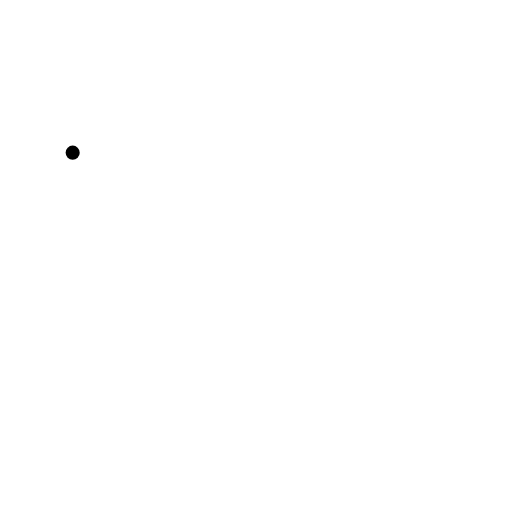
t = 0.00 s
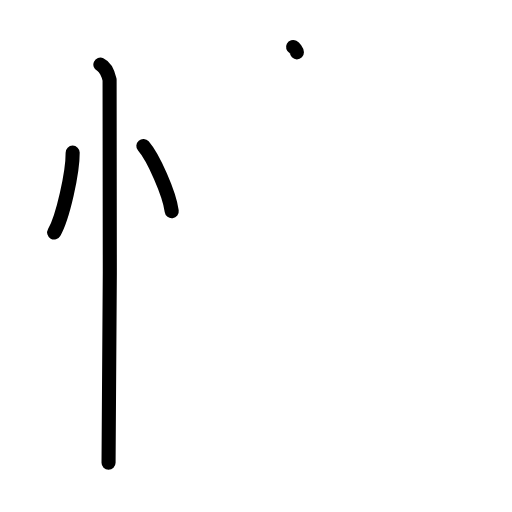
t = 3.20 s
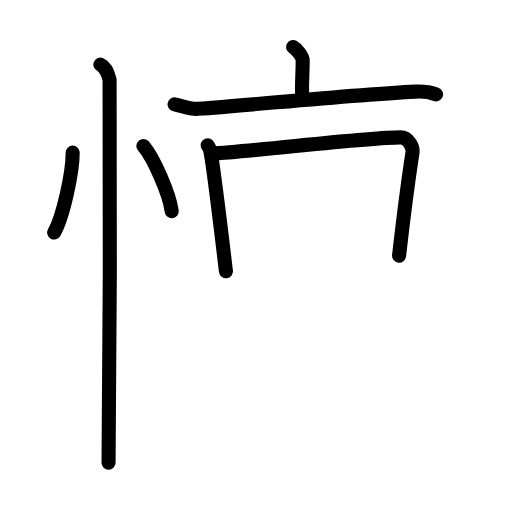
t = 6.40 s
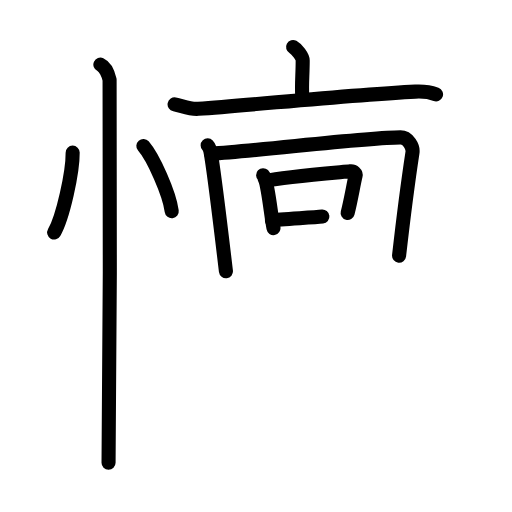
t = 9.60 s
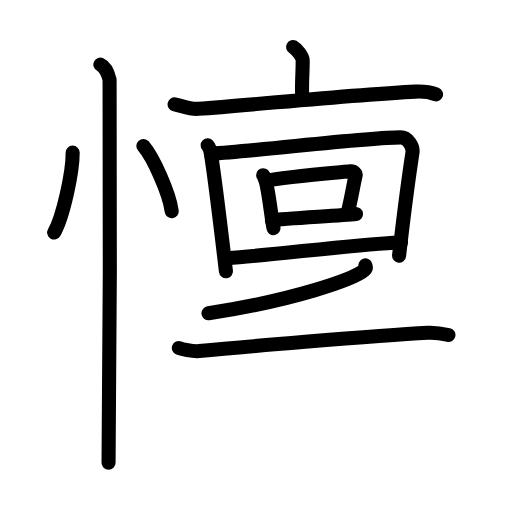
t = 12.80 s
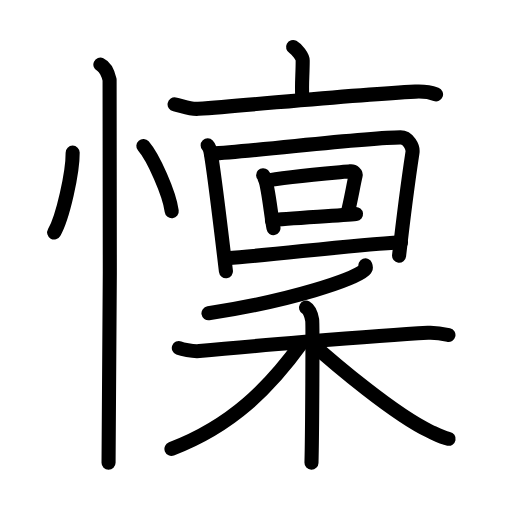
t = 16.00 s

The animated SVG that drew these frames (rendered in a browser with its animation timeline set to each time). Animation: 45 SMIL elements (animate=45); one cycle of 16.00 s.

<?xml version="1.0" encoding="UTF-8"?>
<!--
AniKanjiVG is licensed by CC-BY-SA Paul C. Sommerhoff (https://bitbucket.org/sommerhoff/anikanjivg).
AniKanjiVG uses KanjiVG which is licensed by CC-BY-SA Ulrich Apel (http://kanjivg.tagaini.net).
See also http://creativecommons.org/licenses/by-sa/3.0/
-->
<svg xmlns:kvg='http://kanjivg.tagaini.net' xmlns='http://www.w3.org/2000/svg' width='109' height='109' viewBox='0 0 109 109' style='fill:none;stroke:#000000;stroke-width:3;stroke-linecap:round;stroke-linejoin:round;' id="kvg:kanji_061cd"><g id="kvg:061cd" kvg:element="懍"><g id="kvg:061cd-g1" kvg:element="忄" kvg:variant="true" kvg:original="心" kvg:position="left" kvg:radical="general"><path id="kvg:061cd-s1" kvg:type="㇔" d="M15.47,32.5c0.03,4.19-2.07,13.74-3.94,17"><animate attributeName="d" begin="0.0s" dur="1.0s" from="M15.47,32.5C15.47,32.5,15.47,32.5,15.47,32.5" to="M15.47,32.5c0.03,4.19-2.07,13.74-3.94,17" />
</path>
<path id="kvg:061cd-s2" kvg:type="㇔" d="M30.52,31.08c2.13,2.45,5.51,10.07,6.04,13.88"><animate attributeName="d" begin="1.0s" dur="1.0s" from="M30.52,31.08C30.52,31.08,30.52,31.08,30.52,31.08" to="M30.52,31.08c2.13,2.45,5.51,10.07,6.04,13.88" />
<animate attributeName="d" begin="0s" dur="1.0s" from="M-100,-100" to="M-100,-100" />
</path>
<path id="kvg:061cd-s3" kvg:type="㇑" d="M21.37,13.75c1.09,0.5,1.74,2.25,1.96,3.25c0.22,1,0,75.25-0.22,81.5"><animate attributeName="d" begin="2.0s" dur="0.5s" from="M21.37,13.75C21.37,13.75,21.37,13.75,21.37,13.75" to="M21.37,13.75c1.09,0.5,1.74,2.25,1.96,3.25" />
<animate attributeName="d" begin="2.5s" dur="0.5s" from="M21.37,13.75c1.09,0.5,1.74,2.25,1.96,3.25c0,0,0,0,0,0,0" to="M21.37,13.75c1.09,0.5,1.74,2.25,1.96,3.25c0.22,1,0,75.25-0.22,81.5" />
<animate attributeName="d" begin="0s" dur="2.0s" from="M-100,-100" to="M-100,-100" />
</path>
</g>
<g id="kvg:061cd-g2" kvg:element="稟" kvg:position="right"><g id="kvg:061cd-g3" kvg:position="top"><g id="kvg:061cd-g4" kvg:element="亠" kvg:position="top"><path id="kvg:061cd-s4" kvg:type="㇑a" d="M62.39,10c0.78,0.42,2.05,2.04,2.05,2.87c0,3.07-0.25,4.96-0.1,7.56"><animate attributeName="d" begin="3.0s" dur="0.5s" from="M62.39,10C62.39,10,62.39,10,62.39,10" to="M62.39,10c0.78,0.42,2.05,2.04,2.05,2.87" />
<animate attributeName="d" begin="3.5s" dur="0.5s" from="M62.39,10c0.78,0.42,2.05,2.04,2.05,2.87c0,0,0,0,0,0,0" to="M62.39,10c0.78,0.42,2.05,2.04,2.05,2.87c0,3.07-0.25,4.96-0.1,7.56" />
<animate attributeName="d" begin="0s" dur="3.0s" from="M-100,-100" to="M-100,-100" />
</path>
<path id="kvg:061cd-s5" kvg:type="㇐" d="M37.17,22.21c1.67,0.33,3.13,1.1,5.05,0.96c12.53-0.92,32.91-3,46.2-3.67c1.96-0.1,2.96,0.04,4.41,0.58"><animate attributeName="d" begin="4.0s" dur="0.3333333333333333s" from="M37.17,22.21C37.17,22.21,37.17,22.21,37.17,22.21" to="M37.17,22.21c1.67,0.33,3.13,1.1,5.05,0.96" />
<animate attributeName="d" begin="4.333333333333333s" dur="0.3333333333333333s" from="M37.17,22.21c1.67,0.33,3.13,1.1,5.05,0.96c0,0,0,0,0,0,0" to="M37.17,22.21c1.67,0.33,3.13,1.1,5.05,0.96c12.53-0.92,32.91-3,46.2-3.67" />
<animate attributeName="d" begin="4.666666666666667s" dur="0.3333333333333333s" from="M37.17,22.21c1.67,0.33,3.13,1.1,5.05,0.96c12.53-0.92,32.91-3,46.2-3.67c0,0,0,0,0,0,0" to="M37.17,22.21c1.67,0.33,3.13,1.1,5.05,0.96c12.53-0.92,32.91-3,46.2-3.67c1.96-0.1,2.96,0.04,4.41,0.58" />
<animate attributeName="d" begin="0s" dur="4.0s" from="M-100,-100" to="M-100,-100" />
</path>
</g>
<g id="kvg:061cd-g5" kvg:element="回" kvg:position="bottom"><g id="kvg:061cd-g6" kvg:element="囗" kvg:part="1"><path id="kvg:061cd-s6" kvg:type="㇑" d="M44.21,30.95c0.59,0.61,0.68,1.75,0.8,2.51c0.82,5.17,1.89,14.16,3.09,24.29"><animate attributeName="d" begin="5.0s" dur="0.5s" from="M44.21,30.95C44.21,30.95,44.21,30.95,44.21,30.95" to="M44.21,30.95c0.59,0.61,0.68,1.75,0.8,2.51" />
<animate attributeName="d" begin="5.5s" dur="0.5s" from="M44.21,30.95c0.59,0.61,0.68,1.75,0.8,2.51c0,0,0,0,0,0,0" to="M44.21,30.95c0.59,0.61,0.68,1.75,0.8,2.51c0.82,5.17,1.89,14.16,3.09,24.29" />
<animate attributeName="d" begin="0s" dur="5.0s" from="M-100,-100" to="M-100,-100" />
</path>
<path id="kvg:061cd-s7" kvg:type="㇕a" d="M44.95,32.72c10.58-0.67,33.22-3.47,40.31-3.47c1.61,0,2.74,2.01,2.55,3.23c-0.88,5.77-1.81,12.77-2.85,21.94"><animate attributeName="d" begin="6.0s" dur="0.3333333333333333s" from="M44.95,32.72C44.95,32.72,44.95,32.72,44.95,32.72" to="M44.95,32.72c10.58-0.67,33.22-3.47,40.31-3.47" />
<animate attributeName="d" begin="6.333333333333333s" dur="0.3333333333333333s" from="M44.95,32.72c10.58-0.67,33.22-3.47,40.31-3.47c0,0,0,0,0,0,0" to="M44.95,32.72c10.58-0.67,33.22-3.47,40.31-3.47c1.61,0,2.74,2.01,2.55,3.23" />
<animate attributeName="d" begin="6.666666666666667s" dur="0.3333333333333333s" from="M44.95,32.72c10.58-0.67,33.22-3.47,40.31-3.47c1.61,0,2.74,2.01,2.55,3.23c0,0,0,0,0,0,0" to="M44.95,32.72c10.58-0.67,33.22-3.47,40.31-3.47c1.61,0,2.74,2.01,2.55,3.23c-0.88,5.77-1.81,12.77-2.85,21.94" />
<animate attributeName="d" begin="0s" dur="6.0s" from="M-100,-100" to="M-100,-100" />
</path>
</g>
<g id="kvg:061cd-g7" kvg:element="口"><path id="kvg:061cd-s8" kvg:type="㇑" d="M56.02,37.3c0.18,0.17,0.37,0.81,0.45,1.01c0.63,1.65,1.21,7.28,1.75,10.25"><animate attributeName="d" begin="7.0s" dur="0.5s" from="M56.02,37.3C56.02,37.3,56.02,37.3,56.02,37.3" to="M56.02,37.3c0.18,0.17,0.37,0.81,0.45,1.01" />
<animate attributeName="d" begin="7.5s" dur="0.5s" from="M56.02,37.3c0.18,0.17,0.37,0.81,0.45,1.01c0,0,0,0,0,0,0" to="M56.02,37.3c0.18,0.17,0.37,0.81,0.45,1.01c0.63,1.65,1.21,7.28,1.75,10.25" />
<animate attributeName="d" begin="0s" dur="7.0s" from="M-100,-100" to="M-100,-100" />
</path>
<path id="kvg:061cd-s9" kvg:type="㇕b" d="M56.65,38.5c3.73-0.86,15.77-1.81,17.91-2.03c0.78-0.08,1.25,0.47,1.14,0.94c-0.46,1.93-1,5.26-1.69,7.93"><animate attributeName="d" begin="8.0s" dur="0.3333333333333333s" from="M56.65,38.5C56.65,38.5,56.65,38.5,56.65,38.5" to="M56.65,38.5c3.73-0.86,15.77-1.81,17.91-2.03" />
<animate attributeName="d" begin="8.333333333333334s" dur="0.3333333333333333s" from="M56.65,38.5c3.73-0.86,15.77-1.81,17.91-2.03c0,0,0,0,0,0,0" to="M56.65,38.5c3.73-0.86,15.77-1.81,17.91-2.03c0.78-0.08,1.25,0.47,1.14,0.94" />
<animate attributeName="d" begin="8.666666666666666s" dur="0.3333333333333333s" from="M56.65,38.5c3.73-0.86,15.77-1.81,17.91-2.03c0.78-0.08,1.25,0.47,1.14,0.94c0,0,0,0,0,0,0" to="M56.65,38.5c3.73-0.86,15.77-1.81,17.91-2.03c0.78-0.08,1.25,0.47,1.14,0.94c-0.46,1.93-1,5.26-1.69,7.93" />
<animate attributeName="d" begin="0s" dur="8.0s" from="M-100,-100" to="M-100,-100" />
</path>
<path id="kvg:061cd-s10" kvg:type="㇐b" d="M57.89,46.9c2.7-0.42,14.46-0.95,17.9-1.33"><animate attributeName="d" begin="9.0s" dur="1.0s" from="M57.89,46.9C57.89,46.9,57.89,46.9,57.89,46.9" to="M57.89,46.9c2.7-0.42,14.46-0.95,17.9-1.33" />
<animate attributeName="d" begin="0s" dur="9.0s" from="M-100,-100" to="M-100,-100" />
</path>
</g>
<g id="kvg:061cd-g8" kvg:element="囗" kvg:part="2"><path id="kvg:061cd-s11" kvg:type="㇐a" d="M48.34,54.98c10.25-0.73,26.23-2.82,37.03-3.41"><animate attributeName="d" begin="10.0s" dur="1.0s" from="M48.34,54.98C48.34,54.98,48.34,54.98,48.34,54.98" to="M48.34,54.98c10.25-0.73,26.23-2.82,37.03-3.41" />
<animate attributeName="d" begin="0s" dur="10.0s" from="M-100,-100" to="M-100,-100" />
</path>
</g>
</g>
</g>
<g id="kvg:061cd-g9" kvg:element="禾" kvg:position="bottom"><g id="kvg:061cd-g10" kvg:element="丿" kvg:position="top"><path id="kvg:061cd-s12" kvg:type="㇒" d="M77.79,56.5c0.09,0.24,0.2,0.62-0.19,0.96c-2.28,2.04-15.34,6.5-33.22,9.24"><animate attributeName="d" begin="11.0s" dur="0.5s" from="M77.79,56.5C77.79,56.5,77.79,56.5,77.79,56.5" to="M77.79,56.5c0.09,0.24,0.2,0.62-0.19,0.96" />
<animate attributeName="d" begin="11.5s" dur="0.5s" from="M77.79,56.5c0.09,0.24,0.2,0.62-0.19,0.96c0,0,0,0,0,0,0" to="M77.79,56.5c0.09,0.24,0.2,0.62-0.19,0.96c-2.28,2.04-15.34,6.5-33.22,9.24" />
<animate attributeName="d" begin="0s" dur="11.0s" from="M-100,-100" to="M-100,-100" />
</path>
</g>
<g id="kvg:061cd-g11" kvg:element="木" kvg:position="bottom"><path id="kvg:061cd-s13" kvg:type="㇐" d="M38.07,74.08c0.57,0.22,2.86,0.8,4.37,0.66c6.84-0.66,37.07-3.29,48.66-3.9c1.52-0.08,3.42,0.26,4.37,0.48"><animate attributeName="d" begin="12.0s" dur="0.3333333333333333s" from="M38.07,74.08C38.07,74.08,38.07,74.08,38.07,74.08" to="M38.07,74.08c0.57,0.22,2.86,0.8,4.37,0.66" />
<animate attributeName="d" begin="12.333333333333334s" dur="0.3333333333333333s" from="M38.07,74.08c0.57,0.22,2.86,0.8,4.37,0.66c0,0,0,0,0,0,0" to="M38.07,74.08c0.57,0.22,2.86,0.8,4.37,0.66c6.84-0.66,37.07-3.29,48.66-3.9" />
<animate attributeName="d" begin="12.666666666666666s" dur="0.3333333333333333s" from="M38.07,74.08c0.57,0.22,2.86,0.8,4.37,0.66c6.84-0.66,37.07-3.29,48.66-3.9c0,0,0,0,0,0,0" to="M38.07,74.08c0.57,0.22,2.86,0.8,4.37,0.66c6.84-0.66,37.07-3.29,48.66-3.9c1.52-0.08,3.42,0.26,4.37,0.48" />
<animate attributeName="d" begin="0s" dur="12.0s" from="M-100,-100" to="M-100,-100" />
</path>
<path id="kvg:061cd-s14" kvg:type="㇑" d="M65.15,65.48c0.73,0.41,1.17,1.82,1.31,2.63s0,25.33-0.15,30.39"><animate attributeName="d" begin="13.0s" dur="1.0s" from="M65.15,65.48C65.15,65.48,65.15,65.48,65.15,65.48" to="M65.15,65.48c0.73,0.41,1.17,1.82,1.31,2.63s0,25.33-0.15,30.39" />
<animate attributeName="d" begin="0s" dur="13.0s" from="M-100,-100" to="M-100,-100" />
</path>
<path id="kvg:061cd-s15" kvg:type="㇒" d="M64.25,73.01C57.43,82.46,49.4,90.64,36.5,95.56"><animate attributeName="d" begin="14.0s" dur="1.0s" from="M64.25,73.01C64.25,73.01,64.25,73.01,64.25,73.01" to="M64.25,73.01C57.43,82.46,49.4,90.64,36.5,95.56" />
<animate attributeName="d" begin="0s" dur="14.0s" from="M-100,-100" to="M-100,-100" />
</path>
<path id="kvg:061cd-s16" kvg:type="㇏" d="M66.11,72.86C71.25,77.5,84,88.25,91.49,91.81c1.53,0.73,2.61,1.34,4.01,1.61"><animate attributeName="d" begin="15.0s" dur="0.5s" from="M66.11,72.86C66.11,72.86,66.11,72.86,66.11,72.86" to="M66.11,72.86C71.25,77.5,84,88.25,91.49,91.81" />
<animate attributeName="d" begin="15.5s" dur="0.5s" from="M66.11,72.86C71.25,77.5,84,88.25,91.49,91.81c0,0,0,0,0,0,0" to="M66.11,72.86C71.25,77.5,84,88.25,91.49,91.81c1.53,0.73,2.61,1.34,4.01,1.61" />
<animate attributeName="d" begin="0s" dur="15.0s" from="M-100,-100" to="M-100,-100" />
</path>
</g>
</g>
</g>
</g>
</svg>
